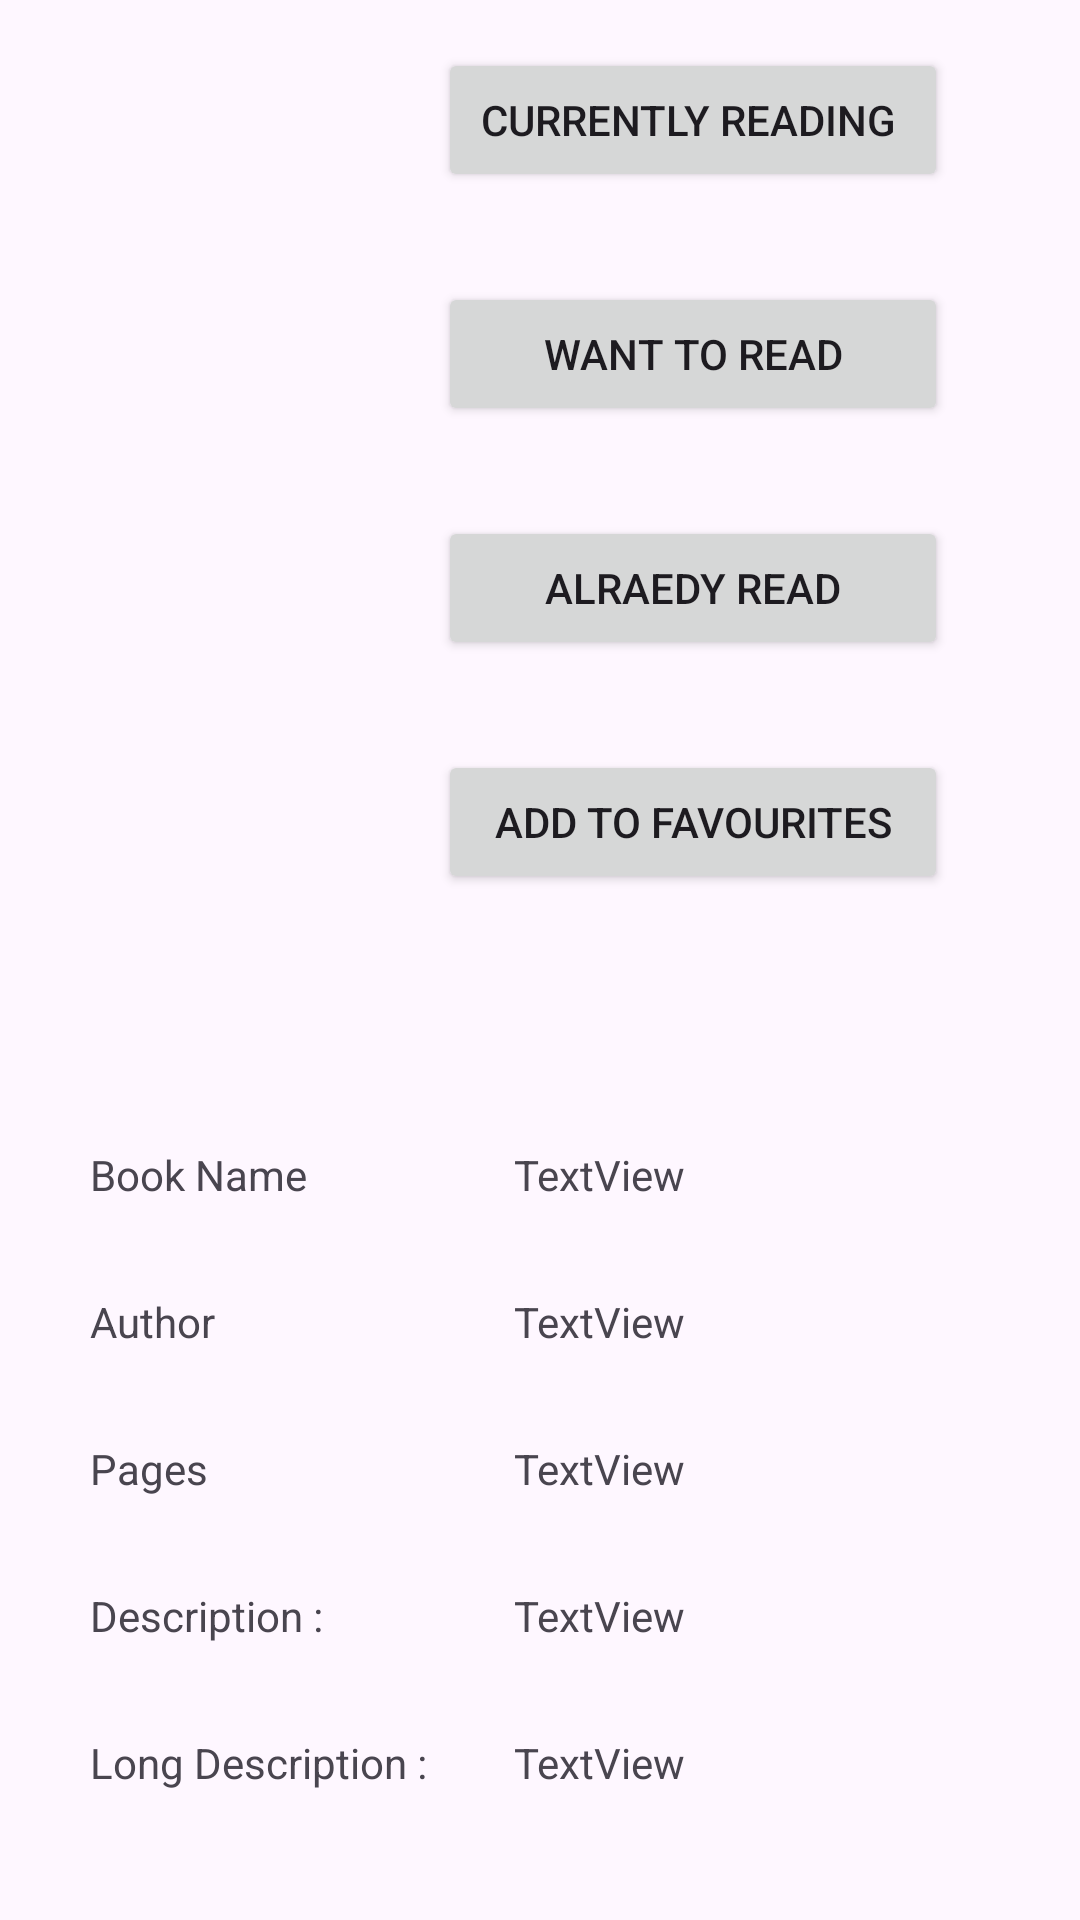

Layout XML and referenced resources for this Android screen:
<!-- AndroidManifest.xml: application theme Theme -->
<!-- res/layout/activity_book.xml -->
<?xml version="1.0" encoding="utf-8"?>
<androidx.constraintlayout.widget.ConstraintLayout xmlns:android="http://schemas.android.com/apk/res/android"
    xmlns:app="http://schemas.android.com/apk/res-auto"
    xmlns:tools="http://schemas.android.com/tools"
    android:id="@+id/alreadyReadBooksRly"
    android:layout_width="match_parent"
    android:layout_height="match_parent"
    tools:context=".BookActivity">

    <TextView
        android:id="@+id/textView5"
        android:layout_width="wrap_content"
        android:layout_height="wrap_content"
        android:text="Author"
        app:layout_constraintBaseline_toBaselineOf="@+id/txtAuthor"
        app:layout_constraintStart_toStartOf="@+id/bookId" />

    <Button
        android:id="@+id/btnWantToRead"
        android:layout_width="170dp"
        android:layout_height="wrap_content"
        android:layout_marginTop="30dp"
        android:text="Want to Read"
        app:layout_constraintEnd_toEndOf="@+id/btnCurrentlyReading"
        app:layout_constraintHorizontal_bias="0.0"
        app:layout_constraintStart_toStartOf="@+id/btnCurrentlyReading"
        app:layout_constraintTop_toBottomOf="@+id/btnCurrentlyReading" />

    <ImageView
        android:id="@+id/imageView2"
        android:layout_width="wrap_content"
        android:layout_height="wrap_content"
        android:layout_marginTop="40dp"
        app:layout_constraintEnd_toStartOf="@+id/btnCurrentlyReading"
        app:layout_constraintHorizontal_bias="0.434"
        app:layout_constraintStart_toStartOf="parent"
        app:layout_constraintTop_toTopOf="parent"
        android:src="@mipmap/ic_launcher_round"
         />

    <Button
        android:id="@+id/btnCurrentlyReading"
        android:layout_width="170dp"
        android:layout_height="wrap_content"
        android:layout_marginEnd="44dp"
        android:text="Currently Reading "
        app:layout_constraintBottom_toBottomOf="@+id/imageView2"
        app:layout_constraintEnd_toEndOf="parent"
        app:layout_constraintTop_toTopOf="@+id/imageView2"
        app:layout_constraintVertical_bias="0.287" />

    <Button
        android:id="@+id/btnAreadyRead"
        android:layout_width="170dp"
        android:layout_height="wrap_content"
        android:layout_marginTop="30dp"
        android:text="Alraedy Read"
        app:layout_constraintEnd_toEndOf="@+id/btnWantToRead"
        app:layout_constraintHorizontal_bias="0.0"
        app:layout_constraintStart_toStartOf="@+id/btnWantToRead"
        app:layout_constraintTop_toBottomOf="@+id/btnWantToRead" />

    <Button
        android:id="@+id/btnAddToFavourites"
        android:layout_width="170dp"
        android:layout_height="wrap_content"
        android:layout_marginTop="30dp"
        android:text="Add to Favourites"
        app:layout_constraintEnd_toEndOf="@+id/btnAreadyRead"
        app:layout_constraintHorizontal_bias="0.111"
        app:layout_constraintStart_toStartOf="@+id/btnAreadyRead"
        app:layout_constraintTop_toBottomOf="@+id/btnAreadyRead" />

    <TextView
        android:id="@+id/bookId"
        android:layout_width="wrap_content"
        android:layout_height="wrap_content"
        android:layout_marginStart="30dp"
        android:text="Book Name"
        app:layout_constraintBaseline_toBaselineOf="@+id/txtBookName"
        app:layout_constraintStart_toStartOf="parent" />

    <TextView
        android:id="@+id/txtBookName"
        android:layout_width="wrap_content"
        android:layout_height="wrap_content"
        android:layout_marginTop="84dp"
        android:text="TextView"
        app:layout_constraintEnd_toEndOf="parent"
        app:layout_constraintHorizontal_bias="0.344"
        app:layout_constraintStart_toEndOf="@+id/bookId"
        app:layout_constraintTop_toBottomOf="@+id/btnAddToFavourites" />

    <TextView
        android:id="@+id/txtAuthor"
        android:layout_width="wrap_content"
        android:layout_height="wrap_content"
        android:layout_marginTop="30dp"
        android:text="TextView"
        app:layout_constraintEnd_toEndOf="@+id/txtBookName"
        app:layout_constraintStart_toStartOf="@+id/txtBookName"
        app:layout_constraintTop_toBottomOf="@+id/txtBookName" />

    <TextView
        android:id="@+id/pages"
        android:layout_width="wrap_content"
        android:layout_height="wrap_content"
        android:text="Pages"
        app:layout_constraintBaseline_toBaselineOf="@+id/txtPages"
        app:layout_constraintStart_toStartOf="@+id/textView5" />

    <TextView
        android:id="@+id/txtPages"
        android:layout_width="wrap_content"
        android:layout_height="wrap_content"
        android:layout_marginTop="30dp"
        android:text="TextView"
        app:layout_constraintEnd_toEndOf="@+id/txtAuthor"
        app:layout_constraintStart_toStartOf="@+id/txtAuthor"
        app:layout_constraintTop_toBottomOf="@+id/txtAuthor" />

    <TextView
        android:id="@+id/Desc"
        android:layout_width="wrap_content"
        android:layout_height="wrap_content"
        android:text="Description :"
        app:layout_constraintBaseline_toBaselineOf="@+id/txtShortDesc"
        app:layout_constraintStart_toStartOf="@+id/pages" />

    <TextView
        android:id="@+id/longDesc"
        android:layout_width="wrap_content"
        android:layout_height="wrap_content"
        android:text="Long Description :"
        app:layout_constraintBaseline_toBaselineOf="@+id/txtLongDesc"
        app:layout_constraintStart_toStartOf="@+id/Desc" />

    <TextView
        android:id="@+id/txtShortDesc"
        android:layout_width="wrap_content"
        android:layout_height="wrap_content"
        android:layout_marginTop="30dp"
        android:text="TextView"
        app:layout_constraintEnd_toEndOf="@+id/txtPages"
        app:layout_constraintStart_toStartOf="@+id/txtPages"
        app:layout_constraintTop_toBottomOf="@+id/txtPages" />

    <TextView
        android:id="@+id/txtLongDesc"
        android:layout_width="wrap_content"
        android:layout_height="wrap_content"
        android:layout_marginTop="30dp"
        android:text="TextView"
        app:layout_constraintEnd_toEndOf="@+id/txtShortDesc"
        app:layout_constraintStart_toStartOf="@+id/txtShortDesc"
        app:layout_constraintTop_toBottomOf="@+id/txtShortDesc" />
</androidx.constraintlayout.widget.ConstraintLayout>
<!-- resources referenced by this layout -->
<resources>
  <style name="Theme" parent="Theme.Material3.Light">
          <item name="android:windowAnimationStyle">@style/custom_style</item>
          
      </style>
  <style name="custom_style" parent="@android:style/Animation.Activity">
          <item name="android:activityOpenEnterAnimation">@anim/slide_in</item>
          <item name="android:activityOpenExitAnimation">@anim/slide_out</item>
          <item name="android:activityCloseEnterAnimation">@anim/slide_out</item>
          <item name="android:activityCloseExitAnimation">@anim/slide_in</item>
      </style>
</resources>
